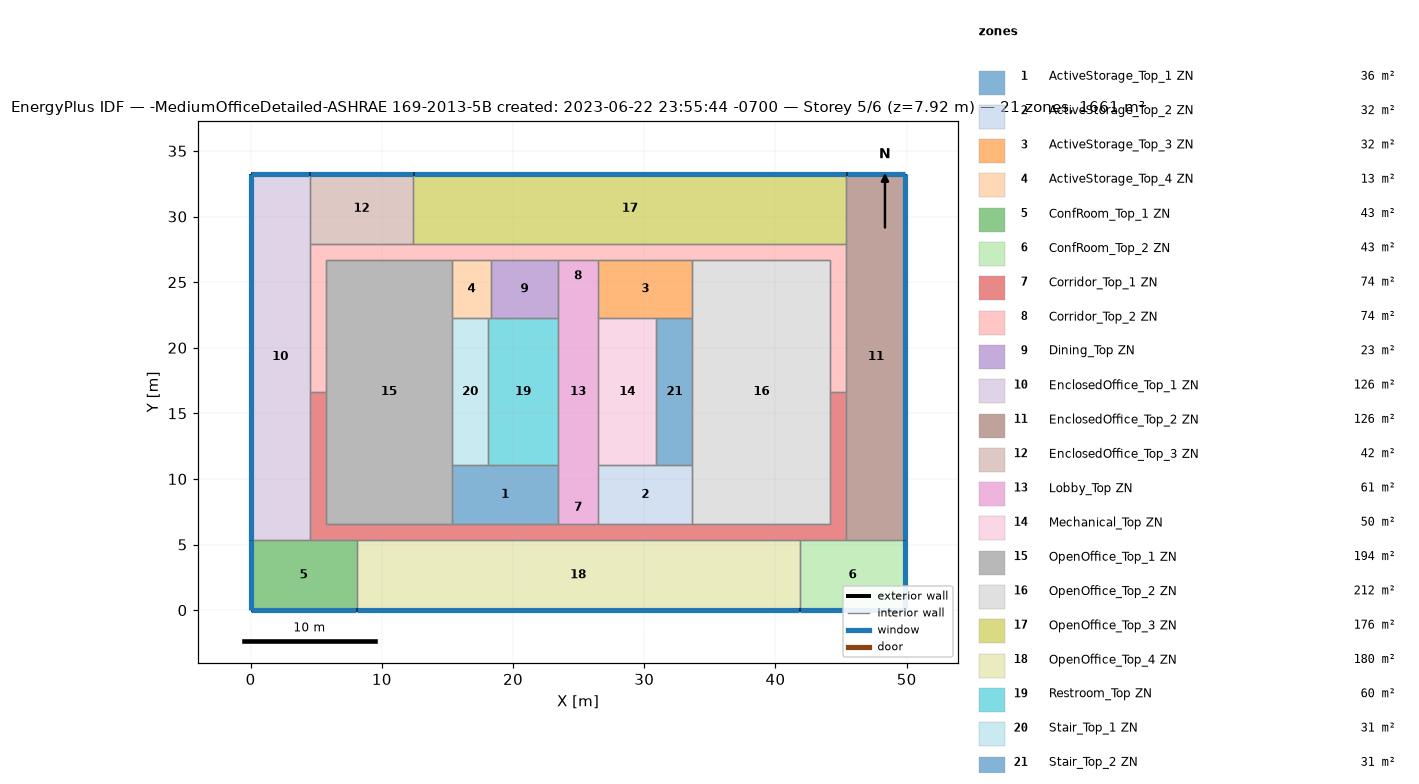
=== STOREY PLAN SPEC (per zone: floor XY polygon, exterior-wall plan segments, windows/doors) ===
zone 1: ActiveStorage_Top_1 ZN  (36.2 m²)
  floor: (23.43, 11.04) (23.43, 6.56) (15.35, 6.56) (15.35, 11.04)
  interior walls: 5
zone 2: ActiveStorage_Top_2 ZN  (32.2 m²)
  floor: (33.67, 11.04) (33.67, 6.56) (26.48, 6.56) (26.48, 11.04)
  interior walls: 5
zone 3: ActiveStorage_Top_3 ZN  (32.2 m²)
  floor: (33.67, 26.71) (33.67, 22.23) (26.48, 22.23) (26.48, 26.71)
  interior walls: 5
zone 4: ActiveStorage_Top_4 ZN  (13.2 m²)
  floor: (18.31, 26.71) (18.31, 22.23) (15.35, 22.23) (15.35, 26.71)
  interior walls: 5
zone 5: ConfRoom_Top_1 ZN  (43.1 m²)
  floor: (8.07, 5.34) (8.07, 0.00) (0.00, 0.00) (0.00, 5.34)
  exterior wall: (0.00, 0.00) – (8.07, 0.00)  [8.1 m]
    window: (0.03, 0.00) – (8.04, 0.00)  [10.6 m²]
  exterior wall: (0.00, 5.34) – (0.00, 0.00)  [5.3 m]
    window: (0.00, 5.32) – (0.00, 0.03)  [7.0 m²]
  interior walls: 3
zone 6: ConfRoom_Top_2 ZN  (43.1 m²)
  floor: (49.91, 5.34) (49.91, 0.00) (41.84, 0.00) (41.84, 5.34)
  exterior wall: (49.91, 0.00) – (49.91, 5.34)  [5.3 m]
    window: (49.91, 0.03) – (49.91, 5.32)  [7.0 m²]
  exterior wall: (41.84, 0.00) – (49.91, 0.00)  [8.1 m]
    window: (41.87, 0.00) – (49.89, 0.00)  [10.6 m²]
  interior walls: 3
zone 7: Corridor_Top_1 ZN  (74.4 m²)
  floor: (45.41, 16.64) (45.41, 5.34) (4.50, 5.34) (4.50, 16.64) (5.72, 16.64) (5.72, 6.56) (44.19, 6.56) (44.19, 16.64)
  interior walls: 16
zone 8: Corridor_Top_2 ZN  (74.4 m²)
  floor: (45.41, 27.93) (45.41, 16.64) (44.19, 16.64) (44.19, 26.71) (5.72, 26.71) (5.72, 16.64) (4.50, 16.64) (4.50, 27.93)
  interior walls: 15
zone 9: Dining_Top ZN  (22.9 m²)
  floor: (23.43, 26.71) (23.43, 22.23) (18.31, 22.23) (18.31, 26.71)
  interior walls: 4
zone 10: EnclosedOffice_Top_1 ZN  (125.8 m²)
  floor: (4.50, 33.27) (4.50, 5.34) (0.00, 5.34) (0.00, 33.27)
  exterior wall: (4.50, 33.27) – (0.00, 33.27)  [4.5 m]
    window: (4.48, 33.27) – (0.03, 33.27)  [5.9 m²]
  exterior wall: (0.00, 33.27) – (0.00, 5.34)  [27.9 m]
    window: (0.00, 33.25) – (0.00, 5.37)  [36.5 m²]
  interior walls: 4
zone 11: EnclosedOffice_Top_2 ZN  (125.8 m²)
  floor: (49.91, 33.27) (49.91, 5.34) (45.41, 5.34) (45.41, 33.27)
  exterior wall: (49.91, 33.27) – (45.41, 33.27)  [4.5 m]
    window: (49.89, 33.27) – (45.43, 33.27)  [5.9 m²]
  exterior wall: (49.91, 5.34) – (49.91, 33.27)  [27.9 m]
    window: (49.91, 5.37) – (49.91, 33.25)  [36.5 m²]
  interior walls: 4
zone 12: EnclosedOffice_Top_3 ZN  (42.1 m²)
  floor: (12.39, 33.27) (12.39, 27.93) (4.50, 27.93) (4.50, 33.27)
  exterior wall: (12.39, 33.27) – (4.50, 33.27)  [7.9 m]
    window: (12.37, 33.27) – (4.53, 33.27)  [10.3 m²]
  interior walls: 4
zone 13: Lobby_Top ZN  (61.4 m²)
  floor: (26.48, 26.71) (26.48, 6.56) (23.43, 6.56) (23.43, 26.71)
  interior walls: 8
zone 14: Mechanical_Top ZN  (49.8 m²)
  floor: (30.93, 22.23) (30.93, 11.04) (26.48, 11.04) (26.48, 22.23)
  interior walls: 4
zone 15: OpenOffice_Top_1 ZN  (194.1 m²)
  floor: (15.35, 26.71) (15.35, 6.56) (5.72, 6.56) (5.72, 26.71)
  interior walls: 7
zone 16: OpenOffice_Top_2 ZN  (211.9 m²)
  floor: (44.19, 26.71) (44.19, 6.56) (33.67, 6.56) (33.67, 26.71)
  interior walls: 7
zone 17: OpenOffice_Top_3 ZN  (176.3 m²)
  floor: (45.41, 33.27) (45.41, 27.93) (12.39, 27.93) (12.39, 33.27)
  exterior wall: (45.41, 33.27) – (12.39, 33.27)  [33.0 m]
    window: (45.38, 33.27) – (12.42, 33.27)  [43.2 m²]
  interior walls: 3
zone 18: OpenOffice_Top_4 ZN  (180.4 m²)
  floor: (41.84, 5.34) (41.84, 0.00) (8.07, 0.00) (8.07, 5.34)
  exterior wall: (8.07, 0.00) – (41.84, 0.00)  [33.8 m]
    window: (8.09, 0.00) – (41.82, 0.00)  [44.2 m²]
  interior walls: 5
zone 19: Restroom_Top ZN  (59.7 m²)
  floor: (23.43, 22.23) (23.43, 11.04) (18.10, 11.04) (18.10, 22.23)
  interior walls: 5
zone 20: Stair_Top_1 ZN  (30.7 m²)
  floor: (18.10, 22.23) (18.10, 11.04) (15.35, 11.04) (15.35, 22.23)
  interior walls: 4
zone 21: Stair_Top_2 ZN  (30.7 m²)
  floor: (33.67, 22.23) (33.67, 11.04) (30.93, 11.04) (30.93, 22.23)
  interior walls: 4

=== DERIVED (storey summary) ===
Building: -MediumOfficeDetailed-ASHRAE 169-2013-5B created: 2023-06-22 23:55:44 -0700
Storey: 5 of 6  (floor level z = 7.92 m)
Storey gross floor area: 1660.7 m²
Zones on this storey: 21
  - ActiveStorage_Top_1 ZN: floor 36.2 m²
  - ActiveStorage_Top_2 ZN: floor 32.2 m²
  - ActiveStorage_Top_3 ZN: floor 32.2 m²
  - ActiveStorage_Top_4 ZN: floor 13.2 m²
  - ConfRoom_Top_1 ZN: floor 43.1 m²; exterior wall 13.4 m (36.8 m²); 2 window(s) 17.5 m²; WWR 47.7%
  - ConfRoom_Top_2 ZN: floor 43.1 m²; exterior wall 13.4 m (36.8 m²); 2 window(s) 17.5 m²; WWR 47.7%
  - Corridor_Top_1 ZN: floor 74.4 m²
  - Corridor_Top_2 ZN: floor 74.4 m²
  - Dining_Top ZN: floor 22.9 m²
  - EnclosedOffice_Top_1 ZN: floor 125.8 m²; exterior wall 32.4 m (89.0 m²); 2 window(s) 42.4 m²; WWR 47.7%
  - EnclosedOffice_Top_2 ZN: floor 125.8 m²; exterior wall 32.4 m (89.0 m²); 2 window(s) 42.4 m²; WWR 47.7%
  - EnclosedOffice_Top_3 ZN: floor 42.1 m²; exterior wall 7.9 m (21.6 m²); 1 window(s) 10.3 m²; WWR 47.7%
  - Lobby_Top ZN: floor 61.4 m²
  - Mechanical_Top ZN: floor 49.8 m²
  - OpenOffice_Top_1 ZN: floor 194.1 m²
  - OpenOffice_Top_2 ZN: floor 211.9 m²
  - OpenOffice_Top_3 ZN: floor 176.3 m²; exterior wall 33.0 m (90.6 m²); 1 window(s) 43.2 m²; WWR 47.7%
  - OpenOffice_Top_4 ZN: floor 180.4 m²; exterior wall 33.8 m (92.6 m²); 1 window(s) 44.2 m²; WWR 47.7%
  - Restroom_Top ZN: floor 59.7 m²
  - Stair_Top_1 ZN: floor 30.7 m²
  - Stair_Top_2 ZN: floor 30.7 m²
Zone adjacency (shared interzone walls):
  - ActiveStorage_Top_1 ZN ↔ Corridor_Top_1 ZN
  - ActiveStorage_Top_1 ZN ↔ Lobby_Top ZN
  - ActiveStorage_Top_1 ZN ↔ OpenOffice_Top_1 ZN
  - ActiveStorage_Top_1 ZN ↔ Restroom_Top ZN
  - ActiveStorage_Top_1 ZN ↔ Stair_Top_1 ZN
  - ActiveStorage_Top_2 ZN ↔ Corridor_Top_1 ZN
  - ActiveStorage_Top_2 ZN ↔ Lobby_Top ZN
  - ActiveStorage_Top_2 ZN ↔ Mechanical_Top ZN
  - ActiveStorage_Top_2 ZN ↔ OpenOffice_Top_2 ZN
  - ActiveStorage_Top_2 ZN ↔ Stair_Top_2 ZN
  - ActiveStorage_Top_3 ZN ↔ Corridor_Top_2 ZN
  - ActiveStorage_Top_3 ZN ↔ Lobby_Top ZN
  - ActiveStorage_Top_3 ZN ↔ Mechanical_Top ZN
  - ActiveStorage_Top_3 ZN ↔ OpenOffice_Top_2 ZN
  - ActiveStorage_Top_3 ZN ↔ Stair_Top_2 ZN
  - ActiveStorage_Top_4 ZN ↔ Corridor_Top_2 ZN
  - ActiveStorage_Top_4 ZN ↔ Dining_Top ZN
  - ActiveStorage_Top_4 ZN ↔ OpenOffice_Top_1 ZN
  - ActiveStorage_Top_4 ZN ↔ Restroom_Top ZN
  - ActiveStorage_Top_4 ZN ↔ Stair_Top_1 ZN
  - ConfRoom_Top_1 ZN ↔ Corridor_Top_1 ZN
  - ConfRoom_Top_1 ZN ↔ EnclosedOffice_Top_1 ZN
  - ConfRoom_Top_1 ZN ↔ OpenOffice_Top_4 ZN
  - ConfRoom_Top_2 ZN ↔ Corridor_Top_1 ZN
  - ConfRoom_Top_2 ZN ↔ EnclosedOffice_Top_2 ZN
  - ConfRoom_Top_2 ZN ↔ OpenOffice_Top_4 ZN
  - Corridor_Top_1 ZN ↔ Corridor_Top_2 ZN
  - Corridor_Top_1 ZN ↔ EnclosedOffice_Top_1 ZN
  - Corridor_Top_1 ZN ↔ EnclosedOffice_Top_2 ZN
  - Corridor_Top_1 ZN ↔ Lobby_Top ZN
  - Corridor_Top_1 ZN ↔ OpenOffice_Top_1 ZN
  - Corridor_Top_1 ZN ↔ OpenOffice_Top_2 ZN
  - Corridor_Top_1 ZN ↔ OpenOffice_Top_4 ZN
  - Corridor_Top_2 ZN ↔ Dining_Top ZN
  - Corridor_Top_2 ZN ↔ EnclosedOffice_Top_1 ZN
  - Corridor_Top_2 ZN ↔ EnclosedOffice_Top_2 ZN
  - Corridor_Top_2 ZN ↔ EnclosedOffice_Top_3 ZN
  - Corridor_Top_2 ZN ↔ Lobby_Top ZN
  - Corridor_Top_2 ZN ↔ OpenOffice_Top_1 ZN
  - Corridor_Top_2 ZN ↔ OpenOffice_Top_2 ZN
  - Corridor_Top_2 ZN ↔ OpenOffice_Top_3 ZN
  - Dining_Top ZN ↔ Lobby_Top ZN
  - Dining_Top ZN ↔ Restroom_Top ZN
  - EnclosedOffice_Top_1 ZN ↔ EnclosedOffice_Top_3 ZN
  - EnclosedOffice_Top_2 ZN ↔ OpenOffice_Top_3 ZN
  - EnclosedOffice_Top_3 ZN ↔ OpenOffice_Top_3 ZN
  - Lobby_Top ZN ↔ Mechanical_Top ZN
  - Lobby_Top ZN ↔ Restroom_Top ZN
  - Mechanical_Top ZN ↔ Stair_Top_2 ZN
  - OpenOffice_Top_1 ZN ↔ Stair_Top_1 ZN
  - OpenOffice_Top_2 ZN ↔ Stair_Top_2 ZN
  - Restroom_Top ZN ↔ Stair_Top_1 ZN